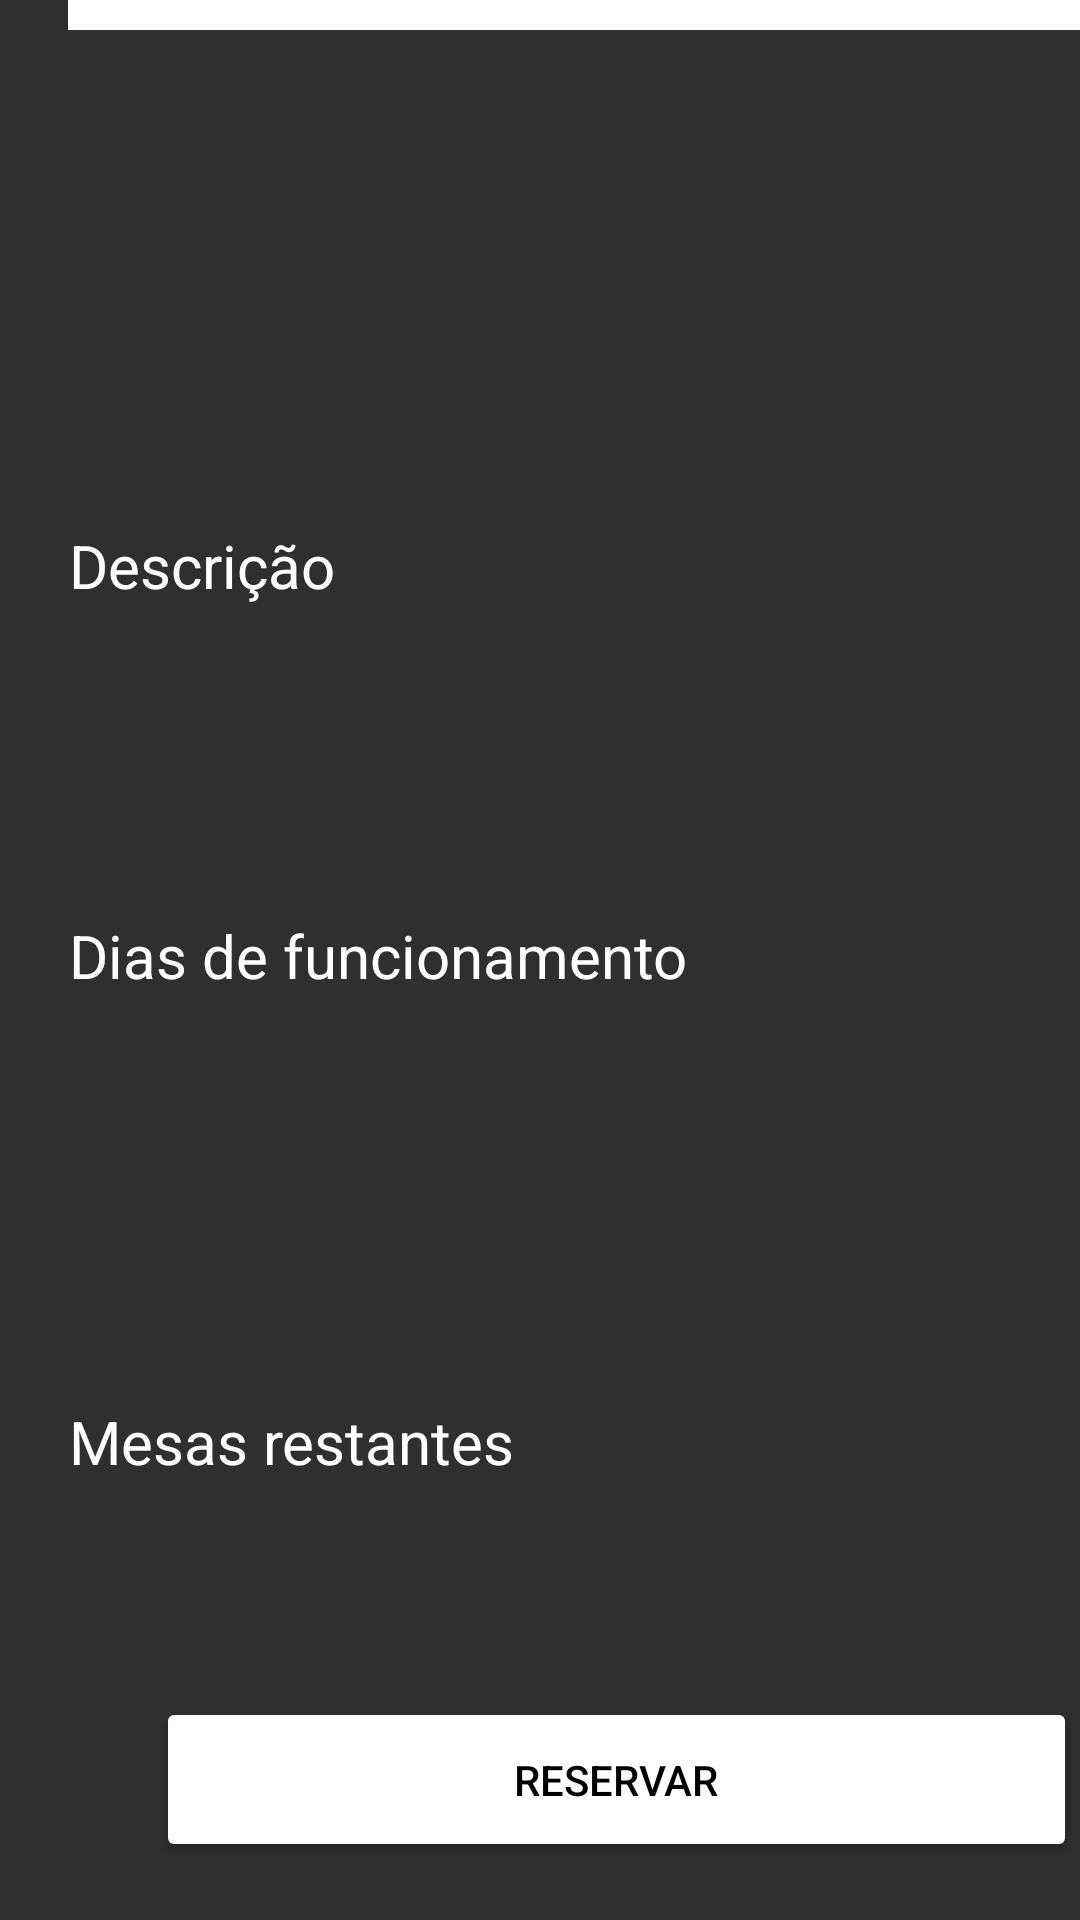

Android layout source for this screen:
<!-- AndroidManifest.xml: application theme Theme.AllReserves -->
<!-- res/layout/activity_detalhe_restaurante.xml -->
<?xml version="1.0" encoding="utf-8"?>
<androidx.constraintlayout.widget.ConstraintLayout xmlns:android="http://schemas.android.com/apk/res/android"
    xmlns:app="http://schemas.android.com/apk/res-auto"
    xmlns:tools="http://schemas.android.com/tools"
    android:layout_width="match_parent"
    android:layout_height="match_parent"
    android:background="#2F2F2F"
    tools:context=".telas.cliente.listagem.restaurantes.DetalheRestaurante">

    <TextView
        android:id="@+id/textView15"
        android:layout_width="366dp"
        android:layout_height="52dp"
        android:background="@color/white"
        android:text="Nome do restaurante"
        android:textColor="@color/black"
        android:textSize="33dp"
        app:layout_constraintBottom_toTopOf="@+id/guideline17"
        app:layout_constraintEnd_toStartOf="@+id/guideline14"
        app:layout_constraintStart_toStartOf="@+id/guideline13"
        app:layout_constraintTop_toTopOf="@+id/guideline15" />

    <TextView
        android:id="@+id/textView16"
        android:layout_width="wrap_content"
        android:layout_height="wrap_content"
        android:layout_marginTop="4dp"
        android:text="Descrição"
        android:textColor="@color/white"
        android:textSize="20dp"
        app:layout_constraintBottom_toTopOf="@+id/guideline19"
        app:layout_constraintEnd_toStartOf="@+id/guideline14"
        app:layout_constraintHorizontal_bias="0.024"
        app:layout_constraintStart_toStartOf="@+id/guideline13"
        app:layout_constraintTop_toTopOf="@+id/guideline18"
        app:layout_constraintVertical_bias="0.333" />

    <TextView
        android:id="@+id/textView17"
        android:layout_width="wrap_content"
        android:layout_height="wrap_content"
        android:text="Dias de funcionamento"
        android:textColor="@color/white"
        android:textSize="20dp"
        app:layout_constraintBottom_toTopOf="@+id/guideline20"
        app:layout_constraintEnd_toStartOf="@+id/guideline14"
        app:layout_constraintHorizontal_bias="0.04"
        app:layout_constraintStart_toStartOf="@+id/guideline13"
        app:layout_constraintTop_toTopOf="@+id/guideline19"
        app:layout_constraintVertical_bias="0.948" />

    <TextView
        android:id="@+id/textView18"
        android:layout_width="wrap_content"
        android:layout_height="wrap_content"
        android:text="Mesas restantes"
        android:textColor="@color/white"
        android:textSize="20dp"
        app:layout_constraintBottom_toTopOf="@+id/guideline21"
        app:layout_constraintEnd_toStartOf="@+id/guideline14"
        app:layout_constraintHorizontal_bias="0.03"
        app:layout_constraintStart_toStartOf="@+id/guideline13"
        app:layout_constraintTop_toTopOf="@+id/guideline20"
        app:layout_constraintVertical_bias="0.936" />

    <Button
        android:id="@+id/button4"
        android:layout_width="307dp"
        android:layout_height="55dp"
        android:text="Reservar"
        android:backgroundTint="@color/white"
        android:textColor="@color/black"
        app:layout_constraintBottom_toTopOf="@+id/guideline16"
        app:layout_constraintEnd_toStartOf="@+id/guideline14"
        app:layout_constraintStart_toStartOf="@+id/guideline13"
        app:layout_constraintTop_toTopOf="@+id/guideline22" />

    <ImageView
        android:id="@+id/imageView"
        android:layout_width="364dp"
        android:layout_height="190dp"
        app:layout_constraintBottom_toTopOf="@+id/guideline18"
        app:layout_constraintEnd_toStartOf="@+id/guideline14"
        app:layout_constraintStart_toStartOf="@+id/guideline13"
        app:layout_constraintTop_toTopOf="@+id/guideline17"
        tools:srcCompat="@tools:sample/backgrounds/scenic" />

    <androidx.constraintlayout.widget.Guideline
        android:id="@+id/guideline13"
        android:layout_width="wrap_content"
        android:layout_height="wrap_content"
        android:orientation="vertical"
        app:layout_constraintGuide_begin="16dp" />

    <androidx.constraintlayout.widget.Guideline
        android:id="@+id/guideline14"
        android:layout_width="wrap_content"
        android:layout_height="wrap_content"
        android:orientation="vertical"
        app:layout_constraintGuide_begin="395dp" />

    <androidx.constraintlayout.widget.Guideline
        android:id="@+id/guideline15"
        android:layout_width="wrap_content"
        android:layout_height="wrap_content"
        android:orientation="horizontal"
        app:layout_constraintGuide_end="724dp" />

    <androidx.constraintlayout.widget.Guideline
        android:id="@+id/guideline16"
        android:layout_width="wrap_content"
        android:layout_height="wrap_content"
        android:orientation="horizontal"
        app:layout_constraintGuide_end="5dp" />

    <androidx.constraintlayout.widget.Guideline
        android:id="@+id/guideline17"
        android:layout_width="wrap_content"
        android:layout_height="wrap_content"
        android:orientation="horizontal"
        app:layout_constraintGuide_percent="0.08" />

    <androidx.constraintlayout.widget.Guideline
        android:id="@+id/guideline18"
        android:layout_width="wrap_content"
        android:layout_height="wrap_content"
        android:orientation="horizontal"
        app:layout_constraintGuide_end="474dp" />

    <androidx.constraintlayout.widget.Guideline
        android:id="@+id/guideline19"
        android:layout_width="wrap_content"
        android:layout_height="wrap_content"
        android:orientation="horizontal"
        app:layout_constraintGuide_end="428dp" />

    <androidx.constraintlayout.widget.Guideline
        android:id="@+id/guideline20"
        android:layout_width="wrap_content"
        android:layout_height="wrap_content"
        android:orientation="horizontal"
        app:layout_constraintGuide_end="303dp" />

    <androidx.constraintlayout.widget.Guideline
        android:id="@+id/guideline21"
        android:layout_width="wrap_content"
        android:layout_height="wrap_content"
        android:orientation="horizontal"
        app:layout_constraintGuide_end="137dp" />

    <androidx.constraintlayout.widget.Guideline
        android:id="@+id/guideline22"
        android:layout_width="wrap_content"
        android:layout_height="wrap_content"
        android:orientation="horizontal"
        app:layout_constraintGuide_end="89dp" />
</androidx.constraintlayout.widget.ConstraintLayout>
<!-- resources referenced by this layout -->
<resources>
  <style name="Theme.AllReserves" parent="Theme.MaterialComponents.DayNight.DarkActionBar">
          
          <item name="colorPrimary">@color/purple_500</item>
          <item name="colorPrimaryVariant">@color/purple_700</item>
          <item name="colorOnPrimary">@color/white</item>
          
          <item name="colorSecondary">@color/teal_200</item>
          <item name="colorSecondaryVariant">@color/teal_700</item>
          <item name="colorOnSecondary">@color/black</item>
          
          <item name="android:statusBarColor" tools:targetApi="l">?attr/colorPrimaryVariant</item>
          
      </style>
  <!-- not gathered from this repository: default colours our renderer supplied (Android Studio template values) -->
  <color name="purple_500">#FF6200EE</color>
  <color name="purple_700">#FF3700B3</color>
  <color name="teal_200">#FF03DAC5</color>
  <color name="teal_700">#FF018786</color>
  <color name="black">#FF000000</color>
  <color name="white">#FFFFFFFF</color>
</resources>
